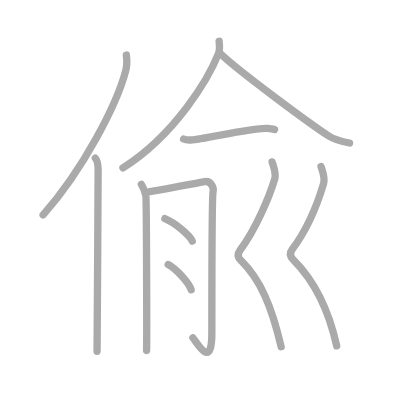
t = 0.00 s
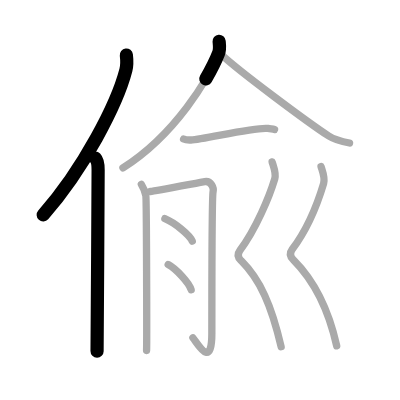
t = 2.25 s
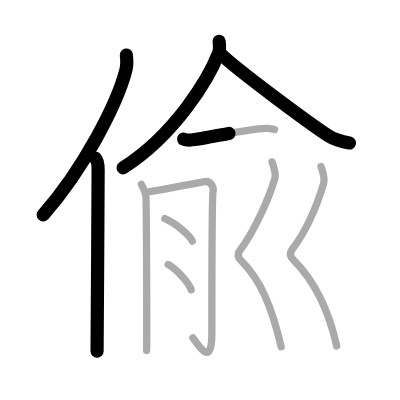
t = 4.50 s
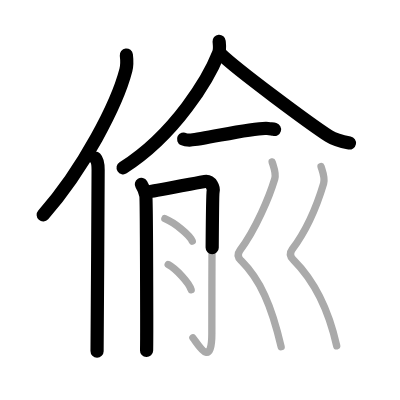
t = 6.50 s
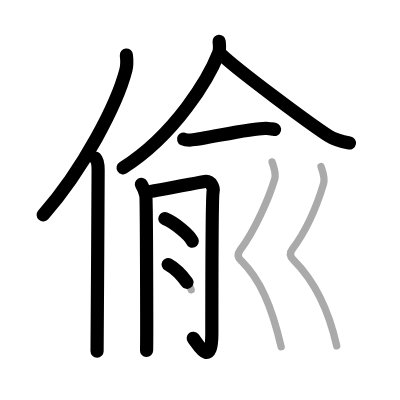
t = 8.75 s
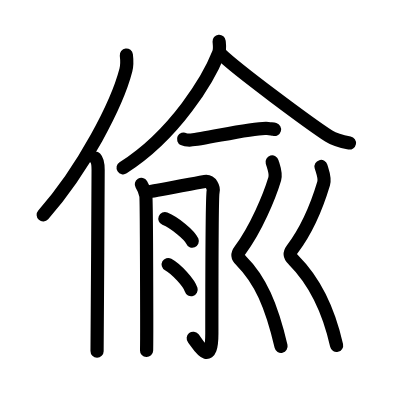
t = 11.00 s

The animated SVG that drew these frames (rendered in a browser with its animation timeline set to each time). Animation: 11 SMIL elements (animate=11); one cycle of 11.00 s.

<?xml version="1.0" standalone="no"?>
<!DOCTYPE svg PUBLIC "-//W3C//DTD SVG 1.1//EN"   "http://www.w3.org/Graphics/SVG/1.1/DTD/svg11.dtd">
<svg width="400px" height="400px"  version="1.1" xmlns="http://www.w3.org/2000/svg">
  <defs>
    <marker id="Triangle" viewBox="0 0 10 10" refX="0" refY="5" markerUnits="strokeWidth" markerWidth="3" style="stroke-opacity:0%;fill:#aaaaaa;" markerHeight="2" orient="auto">
      <path d="M 0 0 L 10 5 L 0 10 z" />
    </marker>
    
    <marker id="Arrow" viewBox="0 0 10 10" refX="5" refY="5" markerUnits="strokeWidth" markerWidth="1.8" style="stroke-opacity:0%;fill:#770000;" markerHeight="2" orient="auto">
      <path d="M 0 4 L 6 4 L 4 1 L 10 5 L 4 9 L 6 6 L 0 6 z" />
        <circle cx="5" cy="5" r="5" />
      </marker>
    
    <marker id="TriangleRed" viewBox="0 0 10 10" refX="0" refY="5" markerUnits="strokeWidth" markerWidth="3" style="stroke-opacity:0%;fill:#CC0000;" markerHeight="2" orient="auto">
      <path d="M 0 0 L 10 5 L 0 10 z" />
    </marker>
    
    <marker id="ArrowRed" viewBox="0 0 10 10" refX="5" refY="5" markerUnits="strokeWidth" markerWidth="1.8" style="stroke-opacity:0%;fill:#CC0000;" markerHeight="2" orient="auto">
      <path d="M 0 4 L 6 4 L 4 1 L 10 5 L 4 9 L 6 6 L 0 6 z" />
        <circle cx="5" cy="5" r="5" />
      </marker>
    
  </defs>
  
  <path style="fill:#ffffff; fill-opacity:100%; fill-rule:evenodd; stroke-width:0;" d="M 0 0 L 400px 0 L 400px 400px L 0 400px L 0 0" />

  <g transform="scale(3.6697247706422 3.6697247706422)">
<path style="fill:none; fill-opacity:0%; fill-rule:evenodd; stroke:#aaaaaa; stroke-opacity:100%; stroke-width: 1.5pt; stroke-linejoin:round; stroke-linecap:round;" d="M34.43 15c0.14 1.18 0.25 2.67-0.13 4.12c-2.37 9.2-11.52 26.98-22.55 39.45"></path>
<path style="fill:none; fill-opacity:0%; fill-rule:evenodd; stroke:#aaaaaa; stroke-opacity:100%; stroke-width: 1.5pt; stroke-linejoin:round; stroke-linecap:round;" d="M25.98 43.11c0.59 0.61 0.76 1.97 0.76 3.23c0 13.02-0.29 40.65-0.29 49.4"></path>
<path style="fill:none; fill-opacity:0%; fill-rule:evenodd; stroke:#aaaaaa; stroke-opacity:100%; stroke-width: 1.5pt; stroke-linejoin:round; stroke-linecap:round;" d="M59.71 11.25c0.07 0.81 0.29 2.16-0.15 3.26C56.93 21.22 47.9 36.58 33.5 45.75"></path>
<path style="fill:none; fill-opacity:0%; fill-rule:evenodd; stroke:#aaaaaa; stroke-opacity:100%; stroke-width: 1.5pt; stroke-linejoin:round; stroke-linecap:round;" d="M60.05 14.61c4.61 4.49 24.46 19.16 29.54 22.45c1.72 1.12 3.94 1.59 5.66 1.91"></path>
<path style="fill:none; fill-opacity:0%; fill-rule:evenodd; stroke:#aaaaaa; stroke-opacity:100%; stroke-width: 1.5pt; stroke-linejoin:round; stroke-linecap:round;" d="M50.03 37.89c0.52 0.26 1.47 0.28 1.99 0.26C55.5 38 69.75 34.5 73 35.01c0.86 0.13 1.38 0.12 1.82 0.25"></path>
<path style="fill:none; fill-opacity:0%; fill-rule:evenodd; stroke:#aaaaaa; stroke-opacity:100%; stroke-width: 1.5pt; stroke-linejoin:round; stroke-linecap:round;" d="M38.52 50.25c0.61 1 1.02 2 1.22 3c0.2 1 0.29 40 0.2 42.25"></path>
<path style="fill:none; fill-opacity:0%; fill-rule:evenodd; stroke:#aaaaaa; stroke-opacity:100%; stroke-width: 1.5pt; stroke-linejoin:round; stroke-linecap:round;" d="M40.96 52.19c1.36-0.14 13.83-2.55 14.84-2.71c1.81-0.28 2.49 1.85 2.27 2.71c-0.22 0.82-0.34 27.06-0.34 38.6c0 10.21-4.03 2.56-5.16 1.28"></path>
<path style="fill:none; fill-opacity:0%; fill-rule:evenodd; stroke:#aaaaaa; stroke-opacity:100%; stroke-width: 1.5pt; stroke-linejoin:round; stroke-linecap:round;" d="M44.93 59.58c2.63 1.08 6.8 4.45 7.46 6.13"></path>
<path style="fill:none; fill-opacity:0%; fill-rule:evenodd; stroke:#aaaaaa; stroke-opacity:100%; stroke-width: 1.5pt; stroke-linejoin:round; stroke-linecap:round;" d="M45.83 72.08c2.21 1.21 5.71 4.99 6.26 6.88"></path>
<path style="fill:none; fill-opacity:0%; fill-rule:evenodd; stroke:#aaaaaa; stroke-opacity:100%; stroke-width: 1.5pt; stroke-linejoin:round; stroke-linecap:round;" d="M74.16 44.12c0.31 1.13 1.18 3.08 0.71 4.63c-1.42 4.75-5.17 13.75-9.46 19.43c-1.17 1.56-0.02 2.55 0.31 2.87c5.2 5.2 8.28 12.2 10.89 23.45"></path>
<path style="fill:none; fill-opacity:0%; fill-rule:evenodd; stroke:#aaaaaa; stroke-opacity:100%; stroke-width: 1.5pt; stroke-linejoin:round; stroke-linecap:round;" d="M87.48 45.37c0.31 1.13 1.18 3.08 0.71 4.63c-1.42 4.75-4.26 12.25-8.55 17.93c-1.17 1.56-0.01 2.55 0.31 2.87c5.2 5.2 9.3 12.2 11.8 23.45"></path>

<path style="fill:none; fill-opacity:0%; fill-rule:evenodd; stroke:#000000; stroke-opacity:100%; stroke-width: 2.7pt; stroke-linejoin:round; stroke-linecap:round;" d="M34.43 15c0.14 1.18 0.25 2.67-0.13 4.12c-2.37 9.2-11.52 26.98-22.55 39.45" pathLength="100" stroke-dashoffset="100" stroke-dasharray="100 105"><animate id="dashAnim1" attributeName="stroke-dashoffset" from="100" to="0" dur="1s" calcMode="linear" fill="freeze"/></path>
<path style="fill:none; fill-opacity:0%; fill-rule:evenodd; stroke:#000000; stroke-opacity:100%; stroke-width: 2.7pt; stroke-linejoin:round; stroke-linecap:round;" d="M25.98 43.11c0.59 0.61 0.76 1.97 0.76 3.23c0 13.02-0.29 40.65-0.29 49.4" pathLength="100" stroke-dashoffset="100" stroke-dasharray="100 105"><animate id="dashAnim2" attributeName="stroke-dashoffset" from="100" to="0" dur="1s" calcMode="linear" begin="dashAnim1.end" fill="freeze"/></path>
<path style="fill:none; fill-opacity:0%; fill-rule:evenodd; stroke:#000000; stroke-opacity:100%; stroke-width: 2.7pt; stroke-linejoin:round; stroke-linecap:round;" d="M59.71 11.25c0.07 0.81 0.29 2.16-0.15 3.26C56.93 21.22 47.9 36.58 33.5 45.75" pathLength="100" stroke-dashoffset="100" stroke-dasharray="100 105"><animate id="dashAnim3" attributeName="stroke-dashoffset" from="100" to="0" dur="1s" calcMode="linear" begin="dashAnim2.end" fill="freeze"/></path>
<path style="fill:none; fill-opacity:0%; fill-rule:evenodd; stroke:#000000; stroke-opacity:100%; stroke-width: 2.7pt; stroke-linejoin:round; stroke-linecap:round;" d="M60.05 14.61c4.61 4.49 24.46 19.16 29.54 22.45c1.72 1.12 3.94 1.59 5.66 1.91" pathLength="100" stroke-dashoffset="100" stroke-dasharray="100 105"><animate id="dashAnim4" attributeName="stroke-dashoffset" from="100" to="0" dur="1s" calcMode="linear" begin="dashAnim3.end" fill="freeze"/></path>
<path style="fill:none; fill-opacity:0%; fill-rule:evenodd; stroke:#000000; stroke-opacity:100%; stroke-width: 2.7pt; stroke-linejoin:round; stroke-linecap:round;" d="M50.03 37.89c0.52 0.26 1.47 0.28 1.99 0.26C55.5 38 69.75 34.5 73 35.01c0.86 0.13 1.38 0.12 1.82 0.25" pathLength="100" stroke-dashoffset="100" stroke-dasharray="100 105"><animate id="dashAnim5" attributeName="stroke-dashoffset" from="100" to="0" dur="1s" calcMode="linear" begin="dashAnim4.end" fill="freeze"/></path>
<path style="fill:none; fill-opacity:0%; fill-rule:evenodd; stroke:#000000; stroke-opacity:100%; stroke-width: 2.7pt; stroke-linejoin:round; stroke-linecap:round;" d="M38.52 50.25c0.61 1 1.02 2 1.22 3c0.2 1 0.29 40 0.2 42.25" pathLength="100" stroke-dashoffset="100" stroke-dasharray="100 105"><animate id="dashAnim6" attributeName="stroke-dashoffset" from="100" to="0" dur="1s" calcMode="linear" begin="dashAnim5.end" fill="freeze"/></path>
<path style="fill:none; fill-opacity:0%; fill-rule:evenodd; stroke:#000000; stroke-opacity:100%; stroke-width: 2.7pt; stroke-linejoin:round; stroke-linecap:round;" d="M40.96 52.19c1.36-0.14 13.83-2.55 14.84-2.71c1.81-0.28 2.49 1.85 2.27 2.71c-0.22 0.82-0.34 27.06-0.34 38.6c0 10.21-4.03 2.56-5.16 1.28" pathLength="100" stroke-dashoffset="100" stroke-dasharray="100 105"><animate id="dashAnim7" attributeName="stroke-dashoffset" from="100" to="0" dur="1s" calcMode="linear" begin="dashAnim6.end" fill="freeze"/></path>
<path style="fill:none; fill-opacity:0%; fill-rule:evenodd; stroke:#000000; stroke-opacity:100%; stroke-width: 2.7pt; stroke-linejoin:round; stroke-linecap:round;" d="M44.93 59.58c2.63 1.08 6.8 4.45 7.46 6.13" pathLength="100" stroke-dashoffset="100" stroke-dasharray="100 105"><animate id="dashAnim8" attributeName="stroke-dashoffset" from="100" to="0" dur="1s" calcMode="linear" begin="dashAnim7.end" fill="freeze"/></path>
<path style="fill:none; fill-opacity:0%; fill-rule:evenodd; stroke:#000000; stroke-opacity:100%; stroke-width: 2.7pt; stroke-linejoin:round; stroke-linecap:round;" d="M45.83 72.08c2.21 1.21 5.71 4.99 6.26 6.88" pathLength="100" stroke-dashoffset="100" stroke-dasharray="100 105"><animate id="dashAnim9" attributeName="stroke-dashoffset" from="100" to="0" dur="1s" calcMode="linear" begin="dashAnim8.end" fill="freeze"/></path>
<path style="fill:none; fill-opacity:0%; fill-rule:evenodd; stroke:#000000; stroke-opacity:100%; stroke-width: 2.7pt; stroke-linejoin:round; stroke-linecap:round;" d="M74.16 44.12c0.31 1.13 1.18 3.08 0.71 4.63c-1.42 4.75-5.17 13.75-9.46 19.43c-1.17 1.56-0.02 2.55 0.31 2.87c5.2 5.2 8.28 12.2 10.89 23.45" pathLength="100" stroke-dashoffset="100" stroke-dasharray="100 105"><animate id="dashAnim10" attributeName="stroke-dashoffset" from="100" to="0" dur="1s" calcMode="linear" begin="dashAnim9.end" fill="freeze"/></path>
<path style="fill:none; fill-opacity:0%; fill-rule:evenodd; stroke:#000000; stroke-opacity:100%; stroke-width: 2.7pt; stroke-linejoin:round; stroke-linecap:round;" d="M87.48 45.37c0.31 1.13 1.18 3.08 0.71 4.63c-1.42 4.75-4.26 12.25-8.55 17.93c-1.17 1.56-0.01 2.55 0.31 2.87c5.2 5.2 9.3 12.2 11.8 23.45" pathLength="100" stroke-dashoffset="100" stroke-dasharray="100 105"><animate id="dashAnim11" attributeName="stroke-dashoffset" from="100" to="0" dur="1s" calcMode="linear" begin="dashAnim10.end" fill="freeze"/></path>

</g>

</svg>  
          
